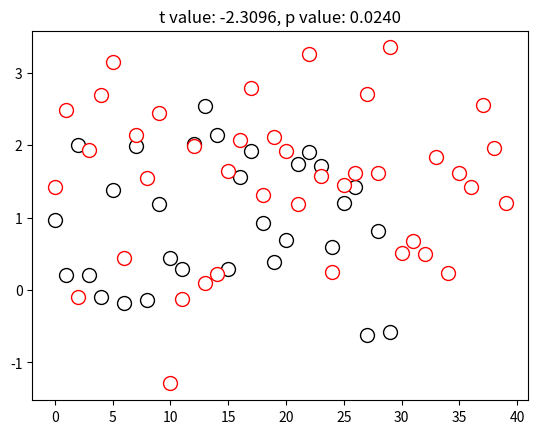

Python code for this plot:
import matplotlib.pyplot as plt
import numpy as np
import pandas as pd
import scipy.stats as stats

n1 = 30
n2 = 40
mu1 = 1    # population mean of group 1
mu2 = 1.5  # population mean of group 2

# generate data
data1 = np.random.randn(n1) + mu1
data2 = np.random.randn(n2) + mu2

# plot data
plt.plot(data1, "ko", markerfacecolor='w', markersize=10)
plt.plot(data2, "ro", markerfacecolor='w', markersize=10)

# two sample t test
t, p = stats.ttest_ind(data1, data2, equal_var=True)
df = n1 + n2 - 2
# add a title
plt.title(f"t value: {t:.4f}, p value: {p:.4f}")
plt.show()
